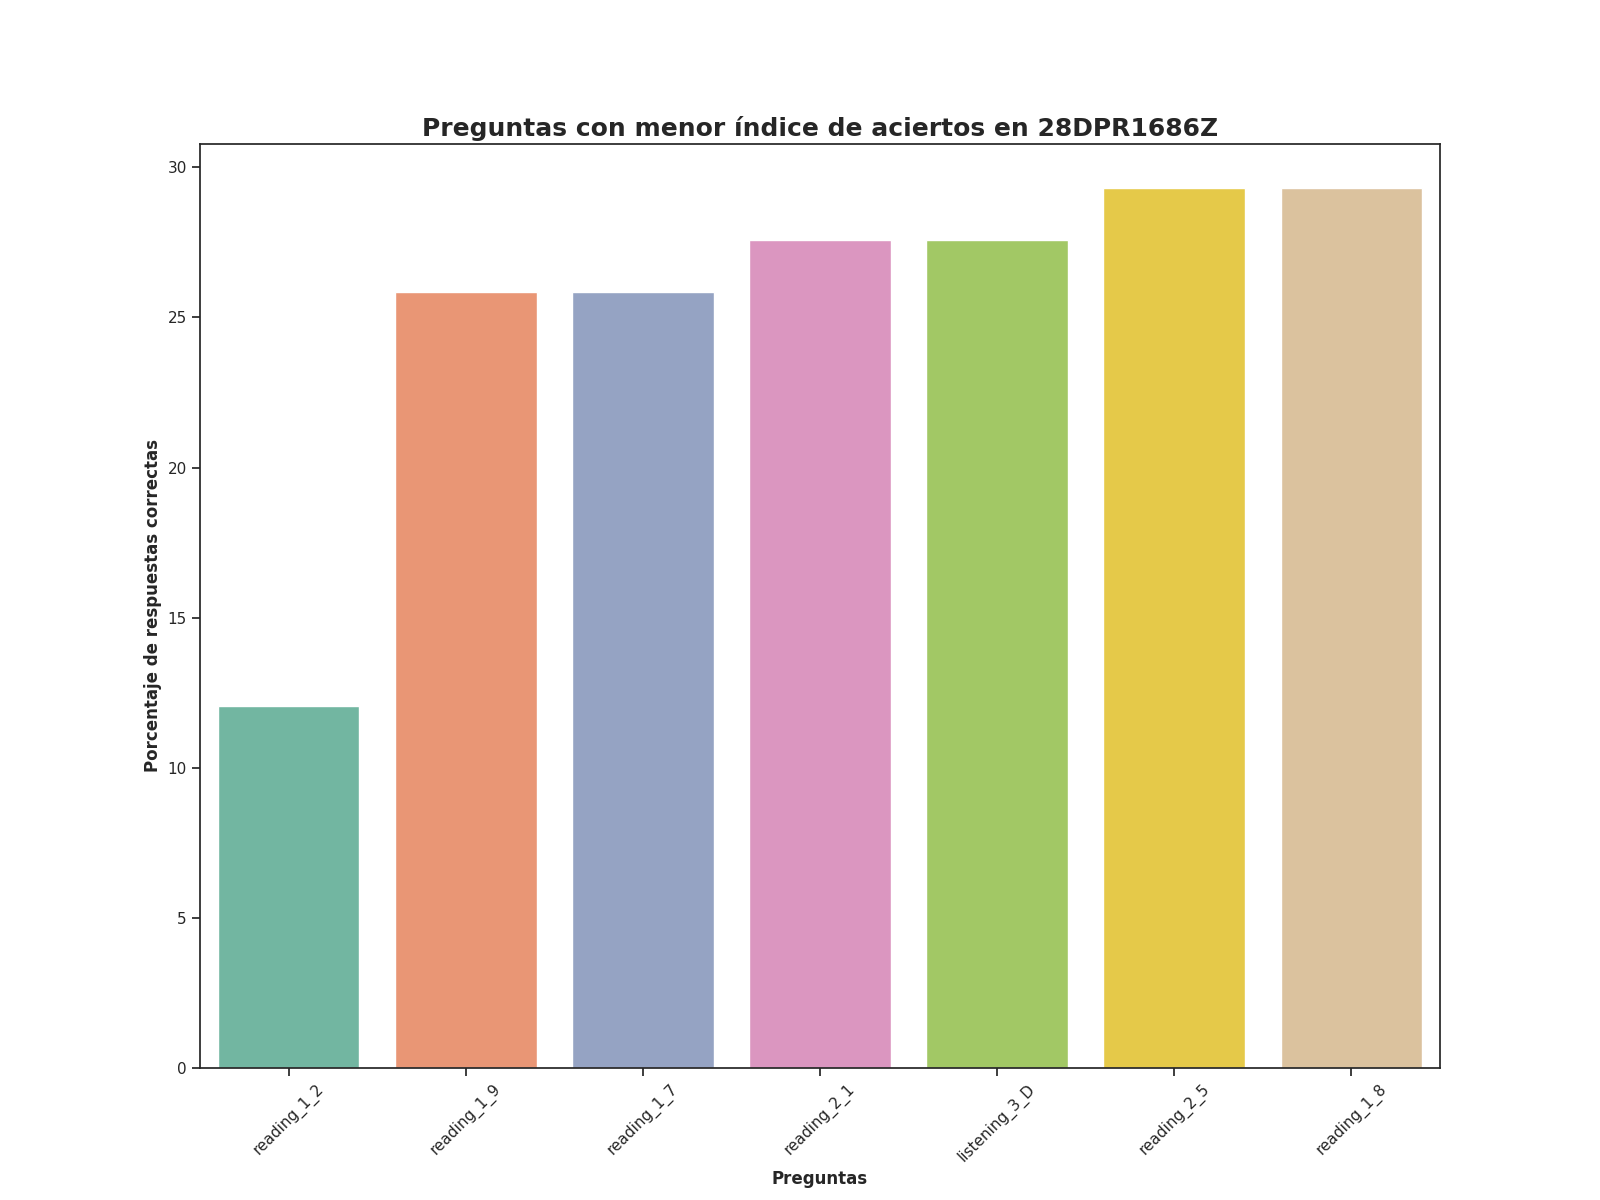

Values plotted in this chart, from the file beside it:
Top, Pregunta, Porcentaje de respuestas correctas, Número de respuestas correctas
1, reading_1_2, 12.07, 7.0
2, reading_1_9, 25.86, 15.0
3, reading_1_7, 25.86, 15.0
4, reading_2_1, 27.59, 16.0
5, listening_3_D, 27.59, 16.0
6, reading_2_5, 29.31, 17.0
7, reading_1_8, 29.31, 17.0
